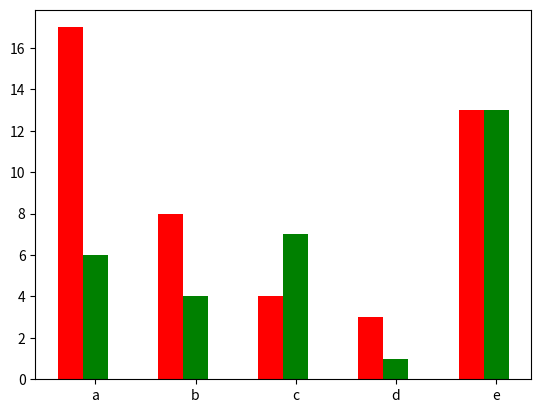

Generate this figure with matplotlib:
import matplotlib.pyplot as plt
import numpy as np

x = np.arange(5)
y1,y2 = np.random.randint(1,25,size=(2,5))
width = 0.25
ax = plt.subplot(1,1,1)
ax.bar(x,y1,width,color='r')
ax.bar(x+width,y2,width,color='g')
ax.set_xticks(x+width)
ax.set_xticklabels(['a','b','c','d','e'])
plt.show()
